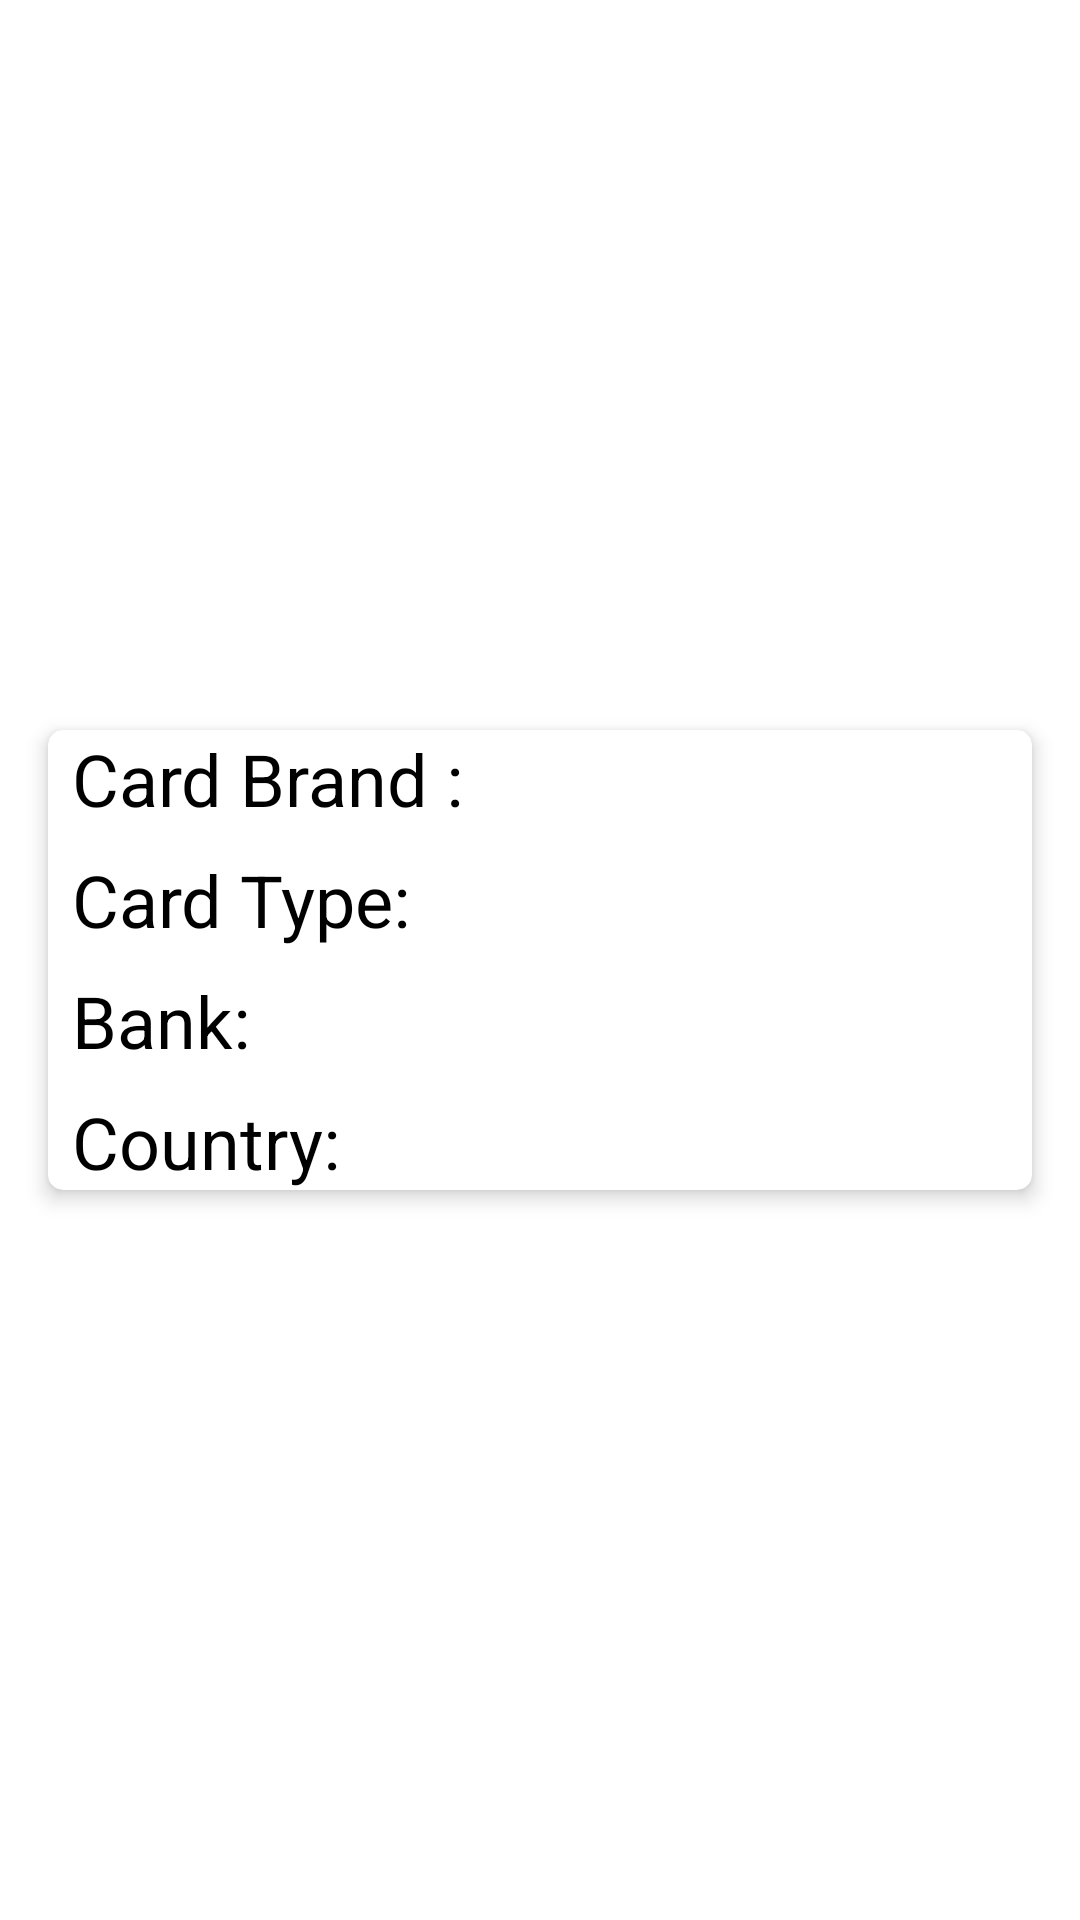

This screen was rendered from an Android layout file. Write that file and the resources it references.
<!-- AndroidManifest.xml: application theme Theme.StarterApp -->
<!-- res/layout/activity_card_info.xml -->
<?xml version="1.0" encoding="utf-8"?>
<androidx.constraintlayout.widget.ConstraintLayout xmlns:android="http://schemas.android.com/apk/res/android"
    xmlns:app="http://schemas.android.com/apk/res-auto"
    xmlns:tools="http://schemas.android.com/tools"
    android:layout_width="match_parent"
    android:layout_height="match_parent"
    tools:context=".ui.CardInfoActivity">

    <com.google.android.material.card.MaterialCardView
        android:id="@+id/info_card"
        android:layout_width="match_parent"
        android:layout_height="wrap_content"
        android:layout_marginStart="16dp"
        android:layout_marginEnd="16dp"
        android:visibility="visible"
        app:cardCornerRadius="5dp"
        app:cardElevation="4dp"
        app:layout_constraintBottom_toBottomOf="parent"
        app:layout_constraintEnd_toEndOf="parent"
        app:layout_constraintStart_toStartOf="parent"
        app:layout_constraintTop_toTopOf="parent">

        <androidx.constraintlayout.widget.ConstraintLayout
            android:layout_width="match_parent"
            android:layout_height="wrap_content">

            <TextView
                android:id="@+id/textView2"
                android:layout_width="wrap_content"
                android:layout_height="wrap_content"
                android:layout_marginStart="8dp"
                android:text="Card Brand :"
                android:textColor="#000000"
                android:textSize="24sp"
                app:layout_constraintStart_toStartOf="parent"
                app:layout_constraintTop_toTopOf="parent" />

            <TextView
                android:id="@+id/card_brand"
                android:layout_width="wrap_content"
                android:layout_height="wrap_content"
                android:layout_marginStart="8dp"
                android:ellipsize="end"
                android:maxLines="1"


                android:textSize="24sp"
                app:layout_constraintStart_toEndOf="@+id/textView2"
                app:layout_constraintTop_toTopOf="parent"
                tools:text="VISA" />

            <TextView
                android:id="@+id/textView3"
                android:layout_width="wrap_content"
                android:layout_height="wrap_content"
                android:layout_marginStart="8dp"
                android:layout_marginTop="8dp"
                android:text="Card Type:"
                android:textColor="#000000"
                android:textSize="24sp"
                app:layout_constraintStart_toStartOf="parent"
                app:layout_constraintTop_toBottomOf="@id/textView2" />

            <TextView
                android:id="@+id/card_type"
                android:layout_width="wrap_content"
                android:layout_height="wrap_content"
                android:layout_marginStart="8dp"
                android:layout_marginTop="8dp"
                android:ellipsize="end"

                android:maxLines="1"
                android:textSize="24sp"
                app:layout_constraintStart_toEndOf="@+id/textView3"
                app:layout_constraintTop_toBottomOf="@id/card_brand"
                tools:text="Debit" />


            <TextView
                android:id="@+id/textView4"
                android:layout_width="wrap_content"
                android:layout_height="wrap_content"
                android:layout_marginStart="8dp"
                android:layout_marginTop="8dp"
                android:text="Bank:"
                android:textColor="#000000"
                android:textSize="24sp"
                app:layout_constraintStart_toStartOf="parent"
                app:layout_constraintTop_toBottomOf="@id/textView3" />

            <TextView
                android:id="@+id/card_bank"
                android:layout_width="wrap_content"
                android:layout_height="wrap_content"
                android:layout_marginStart="8dp"
                android:layout_marginTop="8dp"

                android:layout_marginEnd="8dp"
                android:ellipsize="end"
                android:maxLines="1"
                android:textSize="24sp"
                app:layout_constraintEnd_toEndOf="parent"
                app:layout_constraintStart_toEndOf="@+id/textView4"
                app:layout_constraintTop_toBottomOf="@id/card_type"
                tools:text="United Bank Of Africa" />

            <TextView
                android:id="@+id/textView5"
                android:layout_width="wrap_content"
                android:layout_height="wrap_content"
                android:layout_marginStart="8dp"
                android:layout_marginTop="8dp"
                android:text="Country:"
                android:textColor="#000000"
                android:textSize="24sp"
                app:layout_constraintStart_toStartOf="parent"
                app:layout_constraintTop_toBottomOf="@id/textView4" />

            <TextView
                android:id="@+id/country"
                android:layout_width="wrap_content"
                android:layout_height="wrap_content"
                android:layout_marginStart="8dp"
                android:layout_marginTop="8dp"
                android:ellipsize="end"
                android:maxLines="1"
                android:textSize="24sp"
                app:layout_constraintStart_toEndOf="@+id/textView5"
                app:layout_constraintTop_toBottomOf="@id/card_bank"
                tools:text="Nigeria" />

        </androidx.constraintlayout.widget.ConstraintLayout>


    </com.google.android.material.card.MaterialCardView>

    <androidx.constraintlayout.widget.Group
        android:id="@+id/loading_group"
        android:layout_width="wrap_content"
        android:layout_height="wrap_content"
        android:visibility="gone"
        app:constraint_referenced_ids="progressBar,textView" />

    <ProgressBar
        android:id="@+id/progressBar"

        android:layout_width="wrap_content"
        android:layout_height="wrap_content"
        android:backgroundTint="@color/primary20"
        app:layout_constraintBottom_toBottomOf="parent"
        app:layout_constraintEnd_toEndOf="parent"
        app:layout_constraintStart_toStartOf="parent"
        app:layout_constraintTop_toTopOf="parent" />

    <TextView
        android:id="@+id/textView"
        android:layout_width="wrap_content"
        android:layout_height="wrap_content"
        android:layout_marginTop="8dp"

        android:indeterminate="true"
        android:indeterminateTint="@color/primary40"
        android:indeterminateTintMode="src_atop"
        android:text="Getting Card Info..."
        android:textSize="16sp"
        android:textStyle="bold"
        app:layout_constraintEnd_toEndOf="parent"
        app:layout_constraintStart_toStartOf="parent"
        app:layout_constraintTop_toBottomOf="@+id/progressBar" />

</androidx.constraintlayout.widget.ConstraintLayout>
<!-- resources referenced by this layout -->
<resources>
  <color name="primary20">#6464FF</color>
  <color name="primary40">#39398E</color>
  <style name="Theme.StarterApp" parent="Theme.MaterialComponents.Light.NoActionBar">
          
          <item name="colorPrimaryDark">@color/primary60</item>
          <item name="colorPrimary">@color/primary60</item>
          <item name="colorAccent">@color/primary40</item>
          
          <item name="android:statusBarColor">?attr/colorPrimary</item>
          
      </style>
  <color name="primary60">#24247A</color>
</resources>
